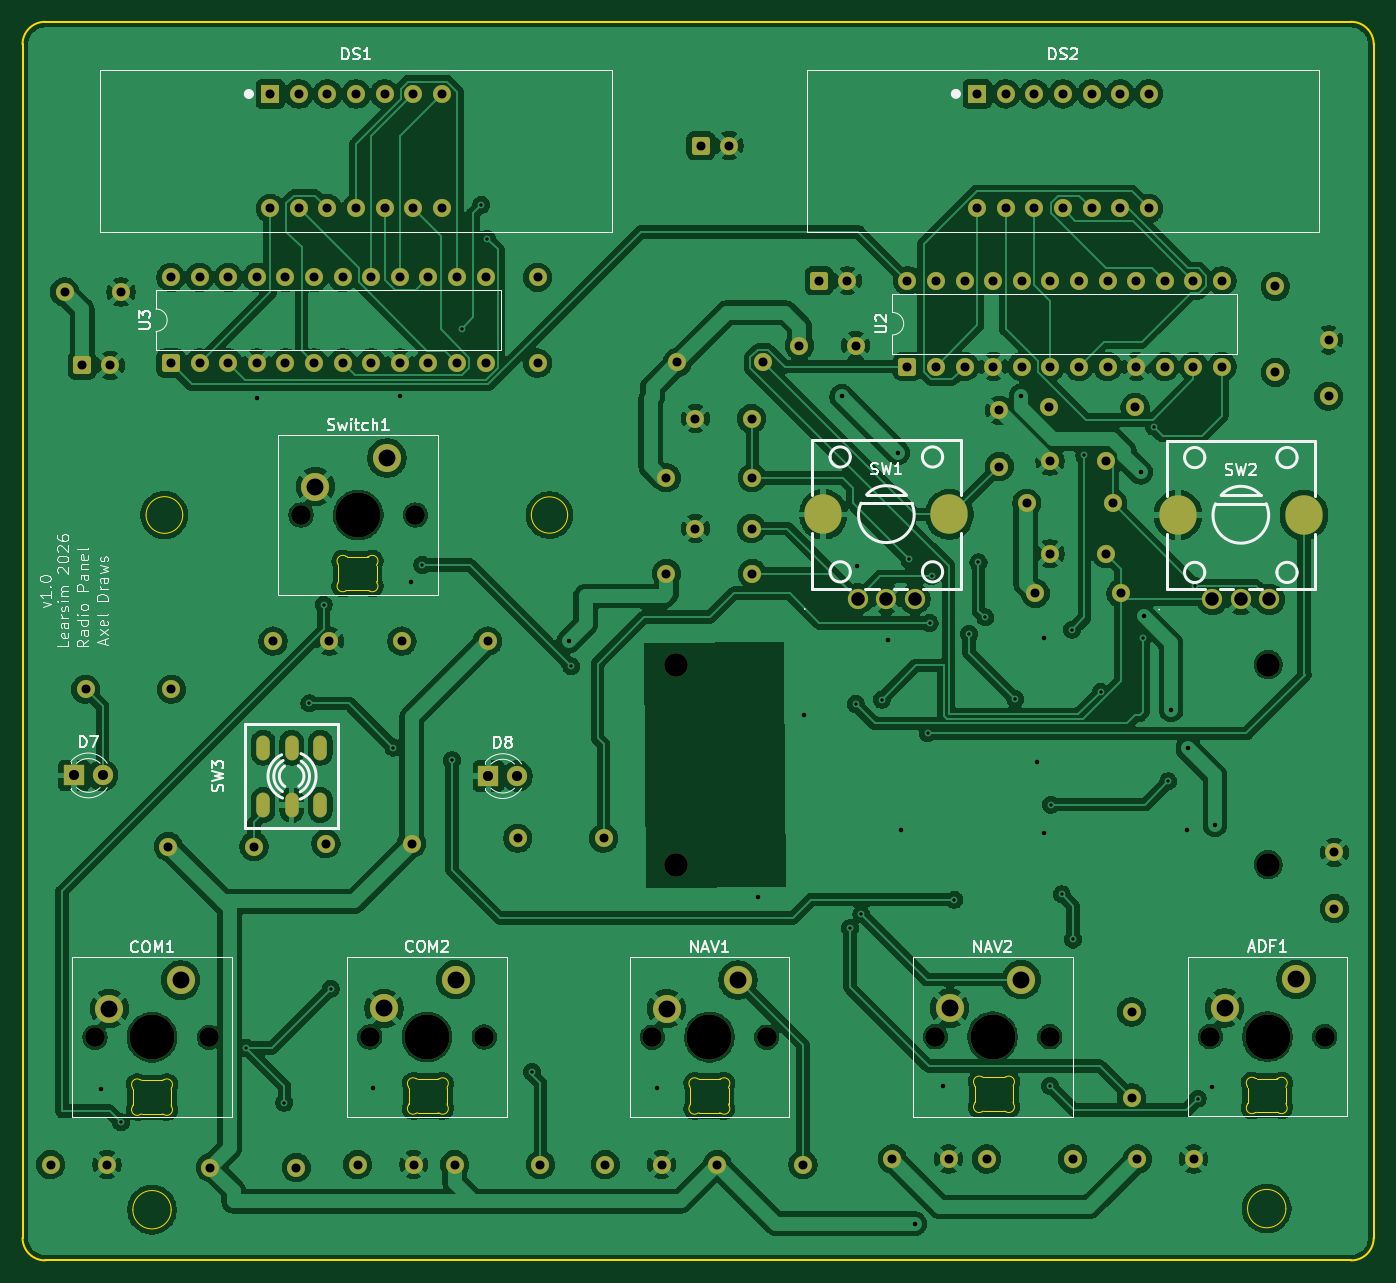
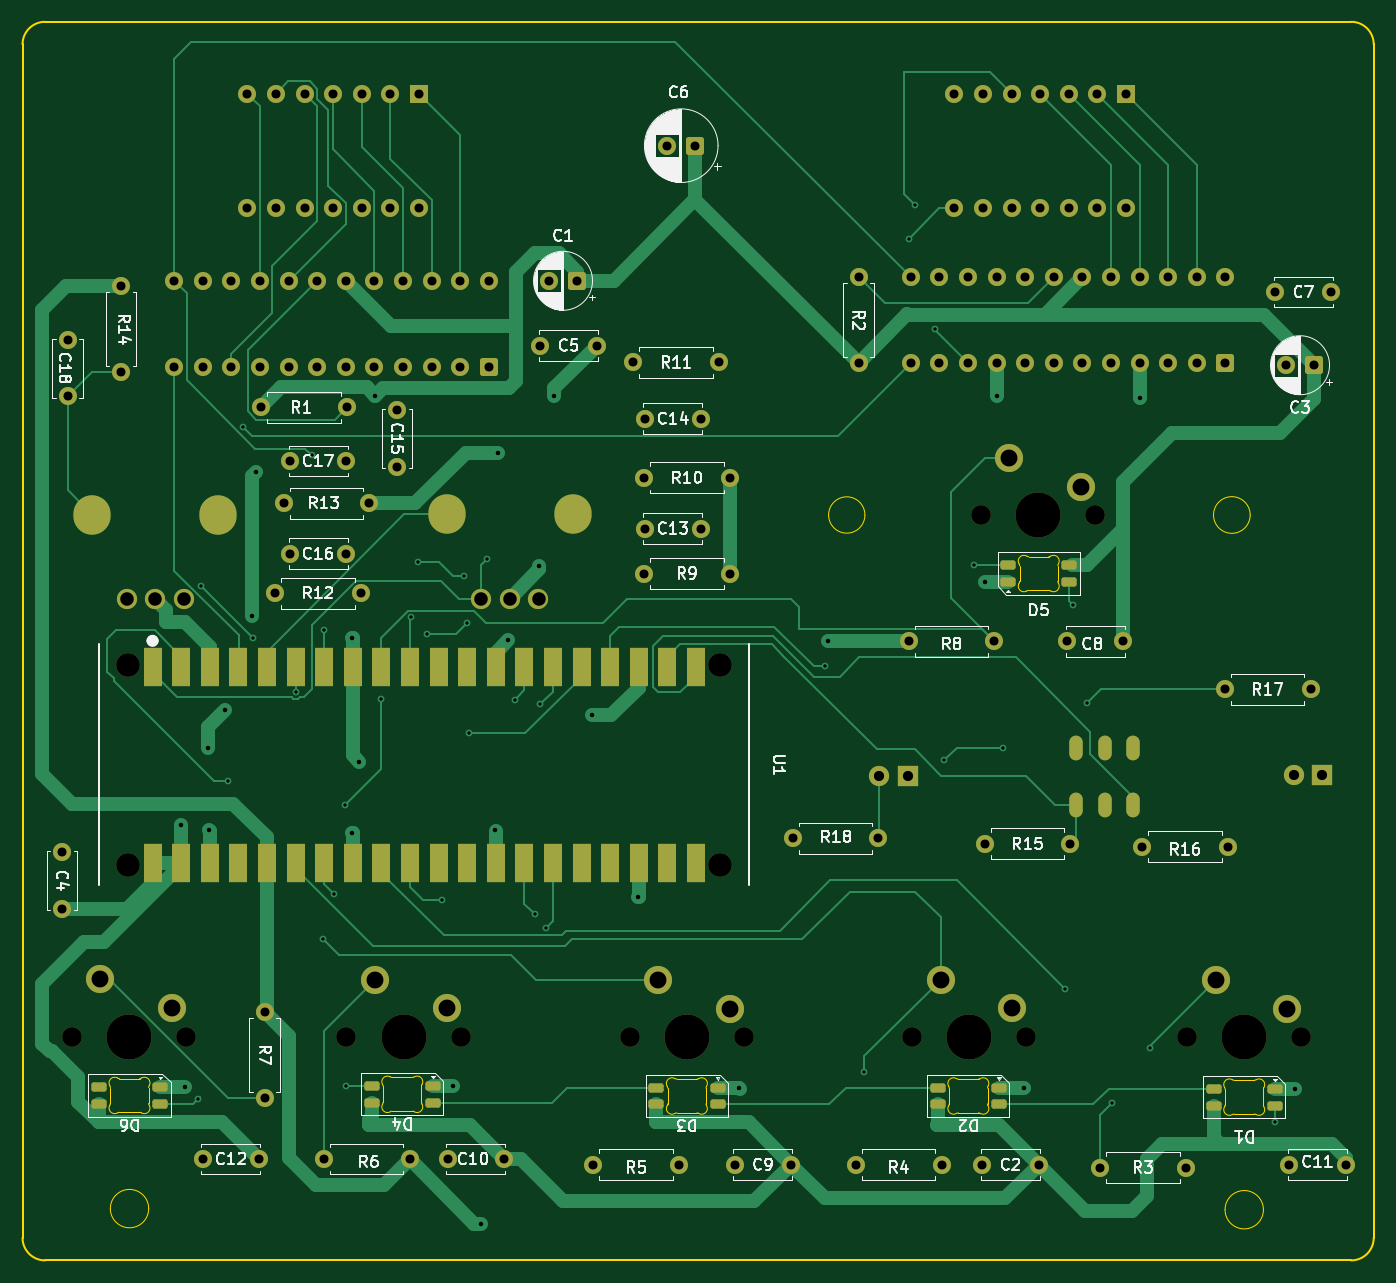
Circuit board: 11 layer files. Board 120.0 x 110.0 mm.
- bottom_copper: learsim pcbs-B_Cu.gbr (39771 bytes)
- bottom_mask: learsim pcbs-B_Mask.gbr (9572 bytes)
- paste: learsim pcbs-B_Paste.gbr (2972 bytes)
- bottom_silk: learsim pcbs-B_Silkscreen.gbr (91237 bytes)
- outline: learsim pcbs-Edge_Cuts.gbr (9713 bytes)
- top_copper: learsim pcbs-F_Cu.gbr (379459 bytes)
- top_mask: learsim pcbs-F_Mask.gbr (7589 bytes)
- paste: learsim pcbs-F_Paste.gbr (457 bytes)
- top_silk: learsim pcbs-F_Silkscreen.gbr (46790 bytes)
- drill: learsim pcbs-NPTH.drl (793 bytes)
- drill: learsim pcbs-PTH.drl (4550 bytes)

=== bottom_copper: learsim pcbs-B_Cu.gbr (39771 bytes, source omitted) ===
=== bottom_mask: learsim pcbs-B_Mask.gbr (9572 bytes, source omitted) ===
=== paste: learsim pcbs-B_Paste.gbr (2972 bytes, source withheld) ===
=== bottom_silk: learsim pcbs-B_Silkscreen.gbr (91237 bytes, source omitted) ===
=== outline: learsim pcbs-Edge_Cuts.gbr (9713 bytes, source omitted) ===
=== top_copper: learsim pcbs-F_Cu.gbr (379459 bytes, source omitted) ===
=== top_mask: learsim pcbs-F_Mask.gbr (7589 bytes, source omitted) ===
=== paste: learsim pcbs-F_Paste.gbr ===
%TF.GenerationSoftware,KiCad,Pcbnew,10.0.5*%
%TF.CreationDate,2026-07-27T22:38:38+02:00*%
%TF.ProjectId,learsim pcbs,6c656172-7369-46d2-9070-6362732e6b69,rev?*%
%TF.SameCoordinates,Original*%
%TF.FileFunction,Paste,Top*%
%TF.FilePolarity,Positive*%
%FSLAX46Y46*%
G04 Gerber Fmt 4.6, Leading zero omitted, Abs format (unit mm)*
G04 Created by KiCad (PCBNEW 10.0.5) date 2026-07-27 22:38:38*
%MOMM*%
%LPD*%
G01*
G04 APERTURE LIST*
G04 APERTURE END LIST*
M02*

=== top_silk: learsim pcbs-F_Silkscreen.gbr (46790 bytes, source omitted) ===
=== drill: learsim pcbs-NPTH.drl ===
M48
; DRILL file KiCad 10.0.5 date 2026-07-27T22:38:35
; FORMAT={-:-/ absolute / metric / decimal}
; #@! TF.CreationDate,2026-07-27T22:38:35+02:00
; #@! TF.GenerationSoftware,Kicad,Pcbnew,10.0.5
; #@! TF.FileFunction,NonPlated,1,2,NPTH
FMAT,2
METRIC
; #@! TA.AperFunction,NonPlated,NPTH,ComponentDrill
T1C1.750
; #@! TA.AperFunction,NonPlated,NPTH,ComponentDrill
T2C2.100
; #@! TA.AperFunction,NonPlated,NPTH,ComponentDrill
T3C4.000
%
G90
G05
T1
X27.43Y-115.19
X37.59Y-115.19
X45.74Y-68.81
X51.84Y-115.15
X55.9Y-68.81
X62.0Y-115.15
X76.93Y-115.18
X87.09Y-115.18
X102.07Y-115.14
X112.23Y-115.14
X126.49Y-115.12
X136.65Y-115.12
T2
X79.025Y-82.085
X79.025Y-99.865
X131.625Y-82.085
X131.625Y-99.865
T3
X32.51Y-115.19
X50.82Y-68.81
X56.92Y-115.15
X82.01Y-115.18
X107.15Y-115.14
X131.57Y-115.12
M30

=== drill: learsim pcbs-PTH.drl ===
M48
; DRILL file KiCad 10.0.5 date 2026-07-27T22:38:35
; FORMAT={-:-/ absolute / metric / decimal}
; #@! TF.CreationDate,2026-07-27T22:38:35+02:00
; #@! TF.GenerationSoftware,Kicad,Pcbnew,10.0.5
; #@! TF.FileFunction,Plated,1,2,PTH
FMAT,2
METRIC
; #@! TA.AperFunction,Plated,PTH,ViaDrill
T1C0.300
; #@! TA.AperFunction,Plated,PTH,ViaDrill
T2C0.400
; #@! TA.AperFunction,Plated,PTH,ComponentDrill
T3C0.650
; #@! TA.AperFunction,Plated,PTH,ComponentDrill
T4C0.800
; #@! TA.AperFunction,Plated,PTH,ComponentDrill
T5C0.900
; #@! TA.AperFunction,Plated,PTH,ComponentDrill
T6C1.200
; #@! TA.AperFunction,Plated,PTH,ComponentDrill
T7C1.500
; #@! TA.AperFunction,Plated,PTH,ComponentDrill
T8C2.300
%
G90
G05
T1
X29.75Y-122.75
X40.875Y-116.125
X44.25Y-121.0
X46.47Y-85.54
X47.75Y-76.75
X48.375Y-110.875
X53.93Y-89.45
X56.5Y-73.25
X59.14Y-90.58
X60.0Y-52.25
X61.75Y-41.25
X62.25Y-44.25
X66.25Y-118.25
X69.75Y-82.25
X94.5Y-105.5
X95.0Y-85.6
X95.5Y-104.25
X97.3Y-85.2
X99.75Y-72.75
X101.38Y-88.2
X101.55Y-78.39
X101.75Y-74.25
X103.76Y-102.96
X105.06Y-79.35
X105.9Y-73.0
X106.5Y-77.9
X109.16Y-85.14
X112.25Y-119.5
X112.33Y-94.53
X113.3Y-102.5
X114.215Y-78.985
X114.3Y-106.5
X115.3Y-63.5
X116.75Y-84.5
X120.5Y-79.7
X121.455Y-60.947
X122.75Y-92.45
X125.13Y-75.07
X125.375Y-120.625
T2
X28.0Y-119.75
X41.8Y-58.45
X52.1Y-119.65
X54.5Y-58.25
X55.5Y-74.75
X69.5Y-80.0
X77.35Y-119.65
X86.31Y-102.74
X90.4Y-86.6
X93.76Y-58.25
X95.11Y-73.37
X97.85Y-79.92
X98.74Y-63.28
X99.0Y-96.8
X100.25Y-131.75
X102.75Y-119.5
X109.7Y-58.2
X111.1Y-90.7
X111.7Y-79.7
X111.7Y-97.0
X120.3Y-65.0
X120.6Y-77.8
X123.0Y-86.1
X124.4Y-96.8
X124.5Y-89.5
X126.6Y-119.6
X126.9Y-96.3
T4
X23.5Y-126.5
X24.75Y-49.0
X26.295Y-55.5
X26.61Y-84.27
X28.5Y-126.5
X28.795Y-55.5
X29.75Y-49.0
X33.94Y-98.25
X34.18Y-47.685
X34.18Y-55.305
X34.23Y-84.27
X36.72Y-47.685
X36.72Y-55.305
X37.69Y-126.75
X39.26Y-47.685
X39.26Y-55.305
X41.56Y-98.25
X41.8Y-47.685
X41.8Y-55.305
X43.0Y-31.41
X43.0Y-41.57
X43.25Y-80.0
X44.34Y-47.685
X44.34Y-55.305
X45.31Y-126.75
X45.54Y-31.41
X45.54Y-41.57
X46.88Y-47.685
X46.88Y-55.305
X47.94Y-98.0
X48.08Y-31.41
X48.08Y-41.57
X48.25Y-80.0
X49.42Y-47.685
X49.42Y-55.305
X50.62Y-31.41
X50.62Y-41.57
X50.75Y-126.5
X51.96Y-47.685
X51.96Y-55.305
X53.16Y-31.41
X53.16Y-41.57
X54.5Y-47.685
X54.5Y-55.305
X54.69Y-80.0
X55.56Y-98.0
X55.7Y-31.41
X55.7Y-41.57
X55.75Y-126.5
X57.04Y-47.685
X57.04Y-55.305
X58.24Y-31.41
X58.24Y-41.57
X59.38Y-126.5
X59.58Y-47.685
X59.58Y-55.305
X62.12Y-47.685
X62.12Y-55.305
X62.31Y-80.0
X64.99Y-97.5
X66.75Y-47.69
X66.75Y-55.31
X67.0Y-126.5
X72.61Y-97.5
X72.75Y-126.5
X77.75Y-126.5
X78.19Y-65.5
X78.19Y-74.0
X79.13Y-55.25
X80.75Y-60.25
X80.75Y-70.0
X81.25Y-36.0
X82.69Y-126.5
X83.75Y-36.0
X85.75Y-60.25
X85.75Y-70.0
X85.81Y-65.5
X85.81Y-74.0
X86.75Y-55.25
X90.0Y-53.75
X90.31Y-126.5
X91.75Y-48.0
X94.25Y-48.0
X95.0Y-53.75
X98.25Y-126.0
X99.59Y-48.0
X99.59Y-55.62
X102.13Y-48.0
X102.13Y-55.62
X103.25Y-126.0
X104.67Y-48.0
X104.67Y-55.62
X105.79Y-31.4
X105.79Y-41.56
X106.63Y-126.0
X107.21Y-48.0
X107.21Y-55.62
X107.75Y-59.5
X107.75Y-64.5
X108.33Y-31.4
X108.33Y-41.56
X109.75Y-48.0
X109.75Y-55.62
X110.19Y-67.75
X110.87Y-31.4
X110.87Y-41.56
X110.94Y-75.75
X112.19Y-59.25
X112.25Y-64.0
X112.25Y-72.25
X112.29Y-48.0
X112.29Y-55.62
X113.41Y-31.4
X113.41Y-41.56
X114.25Y-126.0
X114.83Y-48.0
X114.83Y-55.62
X115.95Y-31.4
X115.95Y-41.56
X117.25Y-64.0
X117.25Y-72.25
X117.37Y-48.0
X117.37Y-55.62
X117.81Y-67.75
X118.49Y-31.4
X118.49Y-41.56
X118.56Y-75.75
X119.5Y-112.94
X119.5Y-120.56
X119.81Y-59.25
X119.91Y-48.0
X119.91Y-55.62
X120.0Y-126.0
X121.03Y-31.4
X121.03Y-41.56
X122.45Y-48.0
X122.45Y-55.62
X124.99Y-48.0
X124.99Y-55.62
X125.0Y-126.0
X127.53Y-48.0
X127.53Y-55.62
X132.25Y-48.5
X132.25Y-56.12
X137.0Y-53.25
X137.0Y-58.25
X137.5Y-98.75
X137.5Y-103.75
T5
X25.58Y-91.93
X28.12Y-91.93
X62.38Y-91.99
X64.92Y-91.99
T6
X95.177Y-76.248
X97.718Y-76.248
X100.257Y-76.248
X126.66Y-76.3
X129.2Y-76.3
X131.74Y-76.3
T7
X28.7Y-112.65
X35.05Y-110.11
X47.01Y-66.27
X53.11Y-112.61
X53.36Y-63.73
X59.46Y-110.07
X78.2Y-112.64
X84.55Y-110.1
X103.34Y-112.6
X109.69Y-110.06
X127.76Y-112.58
X134.11Y-110.04
T3
G00X42.36Y-89.935
M15
G01X42.36Y-88.985
M16
G05
G00X42.36Y-95.015
M15
G01X42.36Y-94.065
M16
G05
G00X44.9Y-89.935
M15
G01X44.9Y-88.985
M16
G05
G00X44.9Y-95.015
M15
G01X44.9Y-94.065
M16
G05
G00X47.44Y-89.935
M15
G01X47.44Y-88.985
M16
G05
G00X47.44Y-95.015
M15
G01X47.44Y-94.065
M16
G05
T8
G00X92.117Y-68.847
M15
G01X92.117Y-68.648
M16
G05
G00X103.317Y-68.847
M15
G01X103.317Y-68.648
M16
G05
G00X123.6Y-68.9
M15
G01X123.6Y-68.7
M16
G05
G00X134.8Y-68.9
M15
G01X134.8Y-68.7
M16
G05
M30
